Run: headless pygame with SDL's dummy video driver; simulated clock (each Clock.tick advances the game by its frame time, no real sleeping); random seed 0; keys injected as events and as key.get_pressed() state; no mouse input.
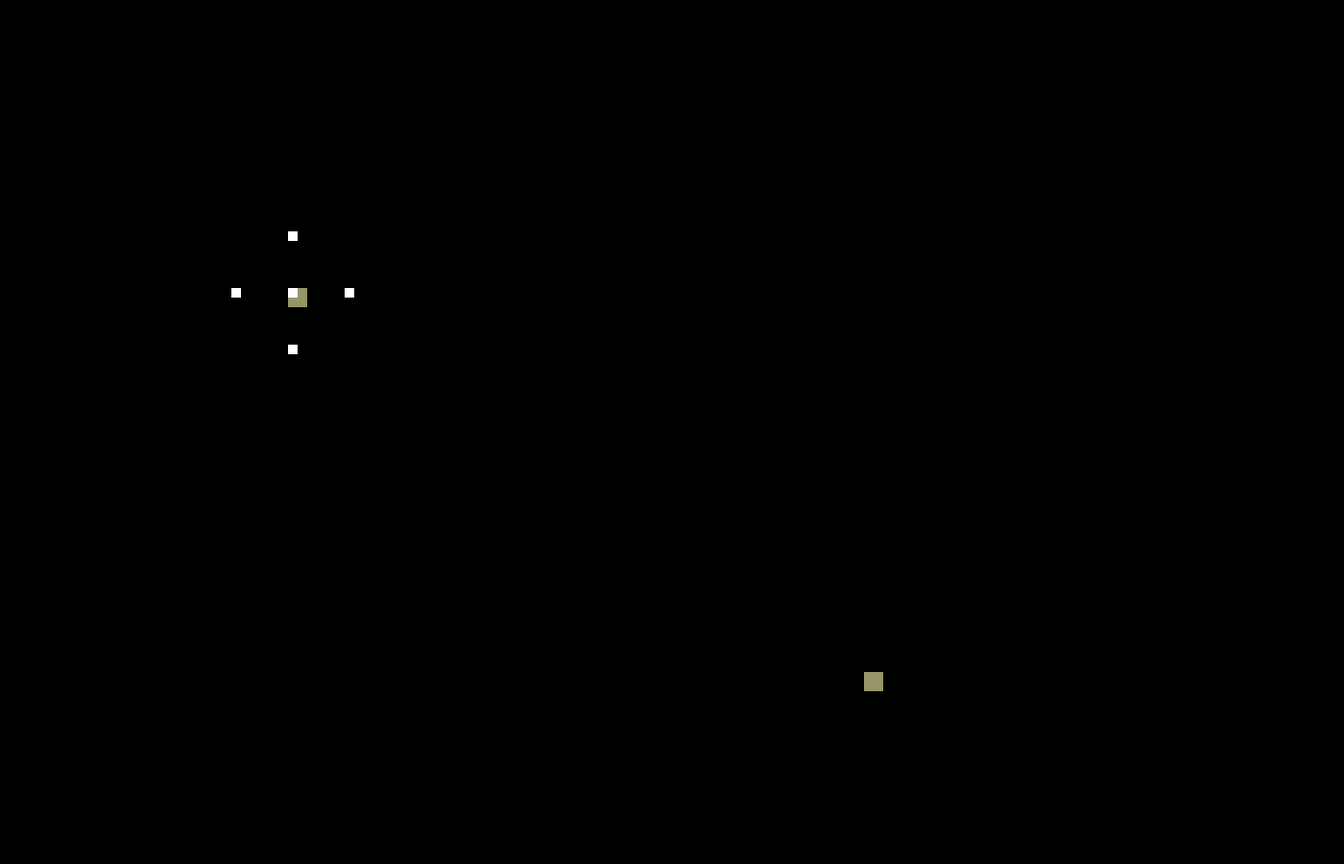
Frame 1 of 4 · flips 1–60 · no input
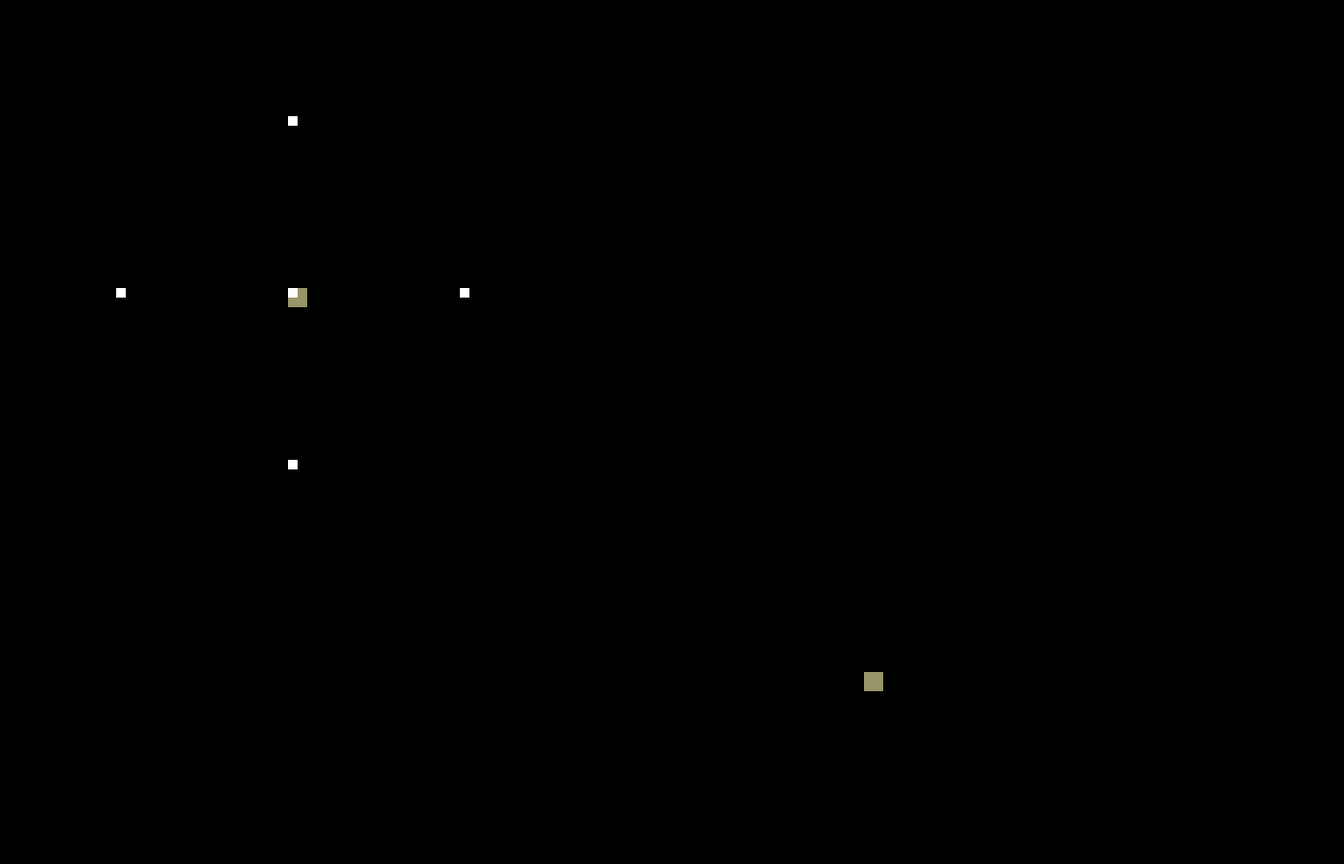
Frame 2 of 4 · flips 61–180 · tapped SPACE, RETURN · held RIGHT (→), D
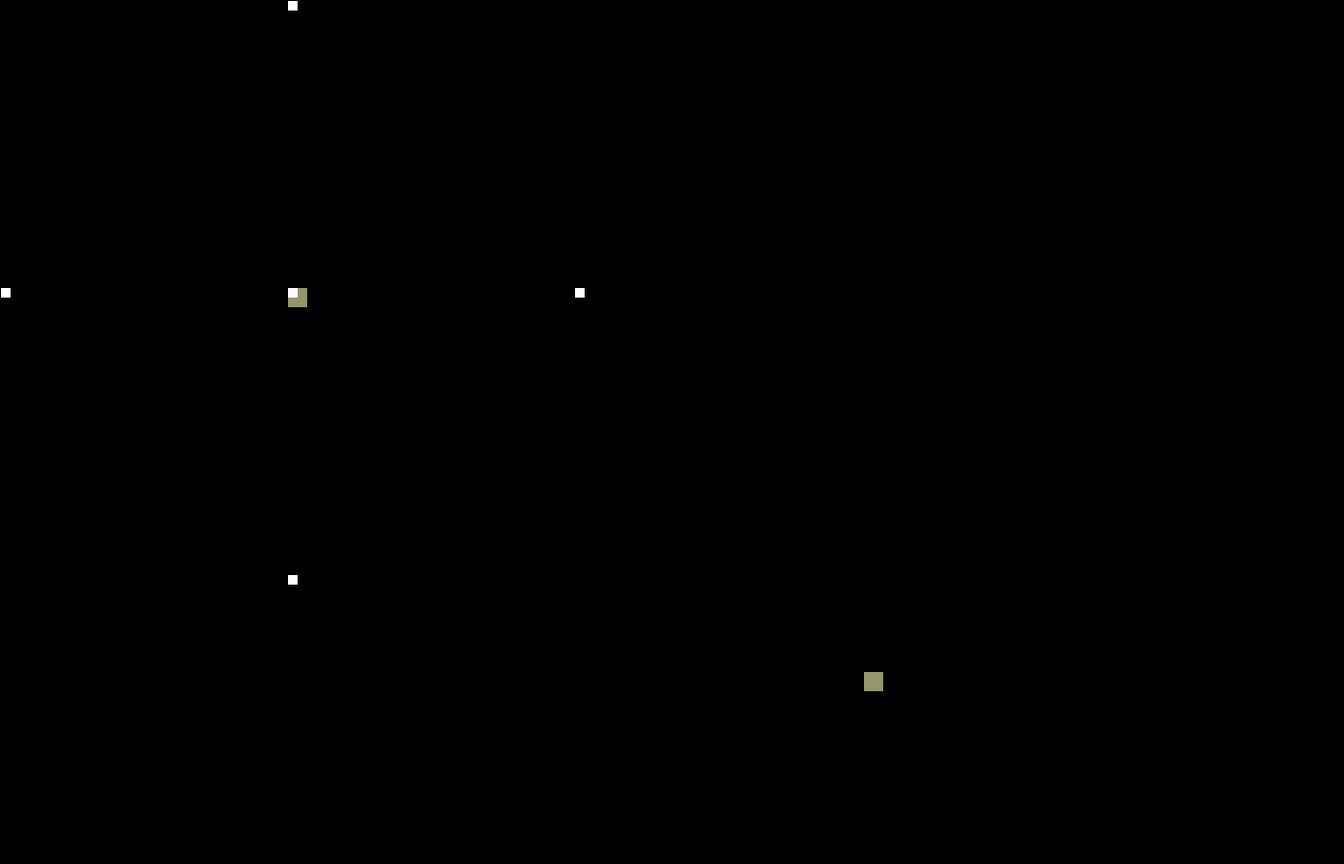
Frame 3 of 4 · flips 181–300 · held DOWN (↓), S
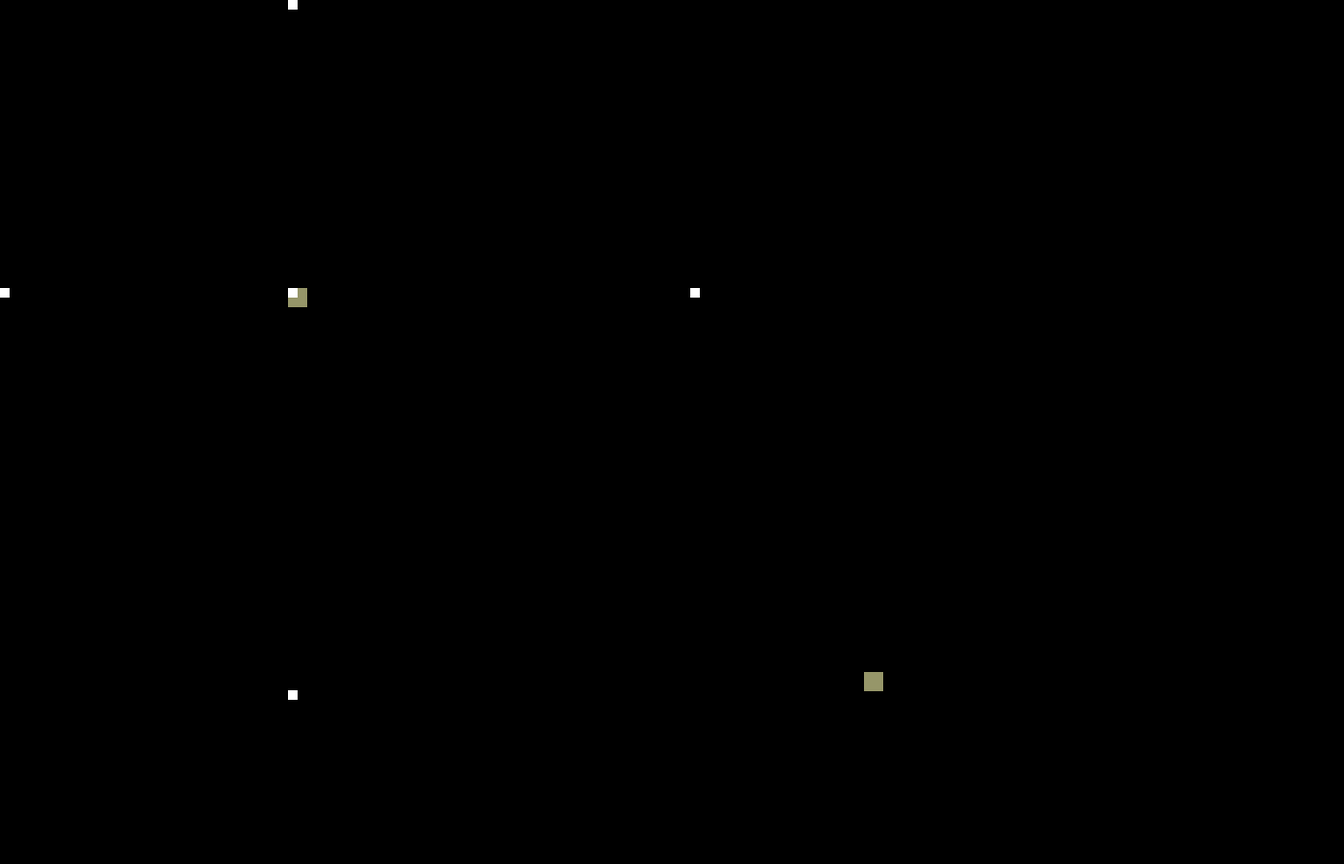
Frame 4 of 4 · flips 301–420 · held LEFT (←), A, UP (↑), W

The pygame program that drew these frames:

# -*- coding: utf-8 -*-
"""
Created on Sat Apr 11 13:01:58 2020

@author: Jean
"""
import sys
import pygame
from math import sqrt
import random
import collections

FPS = 120
pygame.init()
fpsClock=pygame.time.Clock()
clock = pygame.time.Clock()
background_color = pygame.Color(0, 0, 0, 255)
rocket_color = pygame.Color(255, 255, 255, 255)
point_color = pygame.Color(150, 150, 105, 255)

def distance(x1,y1, x2,y2):
    return sqrt((x2-x1)**2+(y2-y1)**2)

start_point = (300,300)
end_point = (900,700)
N = 100
max_gen = 6000
mutation_rate = 0.2
lifespan = int(distance(start_point[0],start_point[1], end_point[0],end_point[1])*1.35)
print(lifespan)


direction = {0:(1,0),
             1:(-1,0),
             2:(0,-1),
             3:(0,1)}

ordered_direction = collections.OrderedDict(sorted(direction.items()))


#0 => right
#1 => left
#2 => top
#3 => bottom
        
def soft_edges(genome):
    old_key = 0
    new_genome = collections.OrderedDict()
    for key,value in genome.items():
        if key == 0:
            continue
        edge = key-old_key
        if edge > 2:
            first_direction = genome[old_key]
            second_direction = genome[key]
            for i in range(edge):
                if i%2 == 0:
                    new_genome[i] = first_direction
                else:
                    new_genome[i] = second_direction
        else:
            new_genome[key] = value
        old_key = key
    return new_genome
            
def copiedict(dic):
    new_dic = collections.OrderedDict()
    for k,v in dic.items():
        new_dic[k] = v
    return new_dic
        


class Rocket:
    def __init__(self, surface):
        self.genome = collections.OrderedDict(sorted({0:random.randint(0,3)} .items()))
        self.step = 0
        self.score = [0,0]
        self.current_position = (0,0)
        self.state = True
        self.rect = pygame.Rect(start_point[0], start_point[1], 10, 10)
        pygame.draw.rect(surface, rocket_color, self.rect)
        self.current_direction = (0,0)
 
        
    def update_score(self):
        if self.state == False:
            return False
        old_score = self.score[1]
        if distance(self.current_position[0], self.current_position[1],
                         end_point[0], end_point[1]) == 0:
            self.score[1] = 1000
        else:
            self.score[1] = 1/(distance(self.current_position[0], self.current_position[1],
                         end_point[0], end_point[1]))

        self.score[0] = old_score
            
    def move(self, surface):
        if self.state == False:
            self.step = self.step + 1
            return False
        elif self.score[1] == 1000.0:
            return False
        new_direction = self.current_direction
        for key in self.genome:
            #print('key=',key)
            if key == self.step:
                new_direction = ordered_direction[self.genome[key]]
                #print('new_direction=',new_direction)
                self.current_direction = new_direction
                #print('step=',self.step)
                break
                
        self.rect = self.rect.move(new_direction[0], new_direction[1])
        self.current_position = (self.rect.x,self.rect.y)
        self.update_score()
        self.step = self.step + 1
        
        if self.rect.x >= surface.get_width() or self.rect.x <= 0:
            self.state = False
        elif self.rect.y >= surface.get_height() or self.rect.y <= 0:
            self.state = False
            
            
        
    def mutate(self, surface, genome):
        self.genome = copiedict(genome)
        if random.random() <= mutation_rate:
            random_key = random.randint(0,lifespan)
            random_value = random.randint(0,3)
            self.genome[random_key] = random_value;
            
        if random.random() <= mutation_rate:
            self.genome = soft_edges(self.genome)
        self.genome = collections.OrderedDict(sorted(self.genome.items()))
        self.score = [0,0]
        self.state = True
        self.step = 0
        self.rect = pygame.Rect(start_point[0], start_point[1], 10, 10)
        self.current_position = (0,0)
        self.current_direction = (0,0)
        pygame.draw.rect(surface, rocket_color, self.rect)
        print(self.genome)
        
        
class Map:
    def __init__(self, windowSizeX, windowSizeY):
        self.surface = pygame.display.set_mode((windowSizeX,windowSizeY))
        self.rect_start = pygame.Rect(start_point[0], start_point[1], 20, 20)
        self.rect_end = pygame.Rect(end_point[0], end_point[1], 20, 20)
        self.gen = []
        self.best_genome =  collections.OrderedDict()
        self.gen_nbr = 0
        self.gen_lifespan = lifespan
        self.creat_gen()
        pygame.draw.rect(self.surface, point_color, self.rect_start)
        pygame.draw.rect(self.surface, point_color, self.rect_end)
        pygame.display.flip()
        
    
    def creat_gen(self):
        for i in range(N):
            rocket = Rocket(self.surface)
            self.gen.append(rocket)
            
    def find_best_rocket(self):
        score = 0.0
        for rocket in self.gen:
            if rocket.score[1] >= score:
                score = rocket.score[1]
                best_rocket = rocket
        print(best_rocket.score)
        return best_rocket
            
    def step(self):
        if self.gen_lifespan == 0:
            best_rocket = self.find_best_rocket()
            self.best_genome = copiedict(best_rocket.genome)
            self.gen_nbr = self.gen_nbr+1
            print("_______________")
            print("gen numero = " , self.gen_nbr)
            for rocket in self.gen:
                rocket.mutate(self.surface, self.best_genome)
            self.gen_lifespan = lifespan 
            pygame.display.flip()
            fpsClock.tick(FPS)
            return 1
            
        new_gen = []
        self.reset_screen()
        for rocket in self.gen:
            #print(rocket.genome)
            new_rocket = Rocket(self.surface)
            new_rocket = rocket
            new_rocket.move(self.surface)
            pygame.draw.rect(self.surface, rocket_color, new_rocket.rect)
            new_gen.append(new_rocket)
        self.gen = new_gen
        self.gen_lifespan = self.gen_lifespan - 1
        pygame.display.flip()
        fpsClock.tick(FPS)
        return 1
        
    def reset_screen(self):
        self.surface.fill(background_color)
        pygame.draw.rect(self.surface, point_color, self.rect_start)
        pygame.draw.rect(self.surface, point_color, self.rect_end)
        

if __name__ == '__main__':
    game = Map(1400, 900)
    while True:

        for event in pygame.event.get():
            if event.type == pygame.QUIT:
                pygame.quit()
                sys.exit()
                
        game.step()
